Dataset: data (GitHub, FinOrr/auto-fluidics). Classes: co flow, dripping, jetting, no flow.

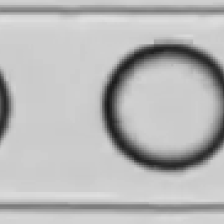
Label: dripping

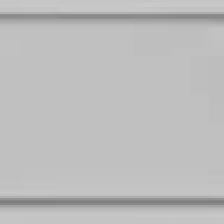
Label: no flow

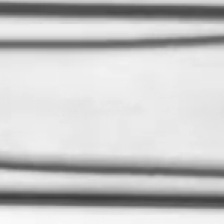
Label: jetting

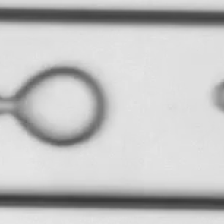
Label: co flow

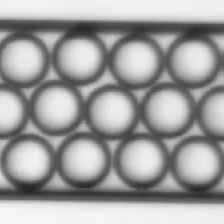
Label: dripping

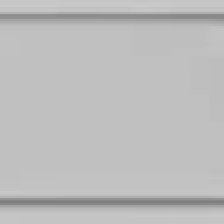
Label: no flow
